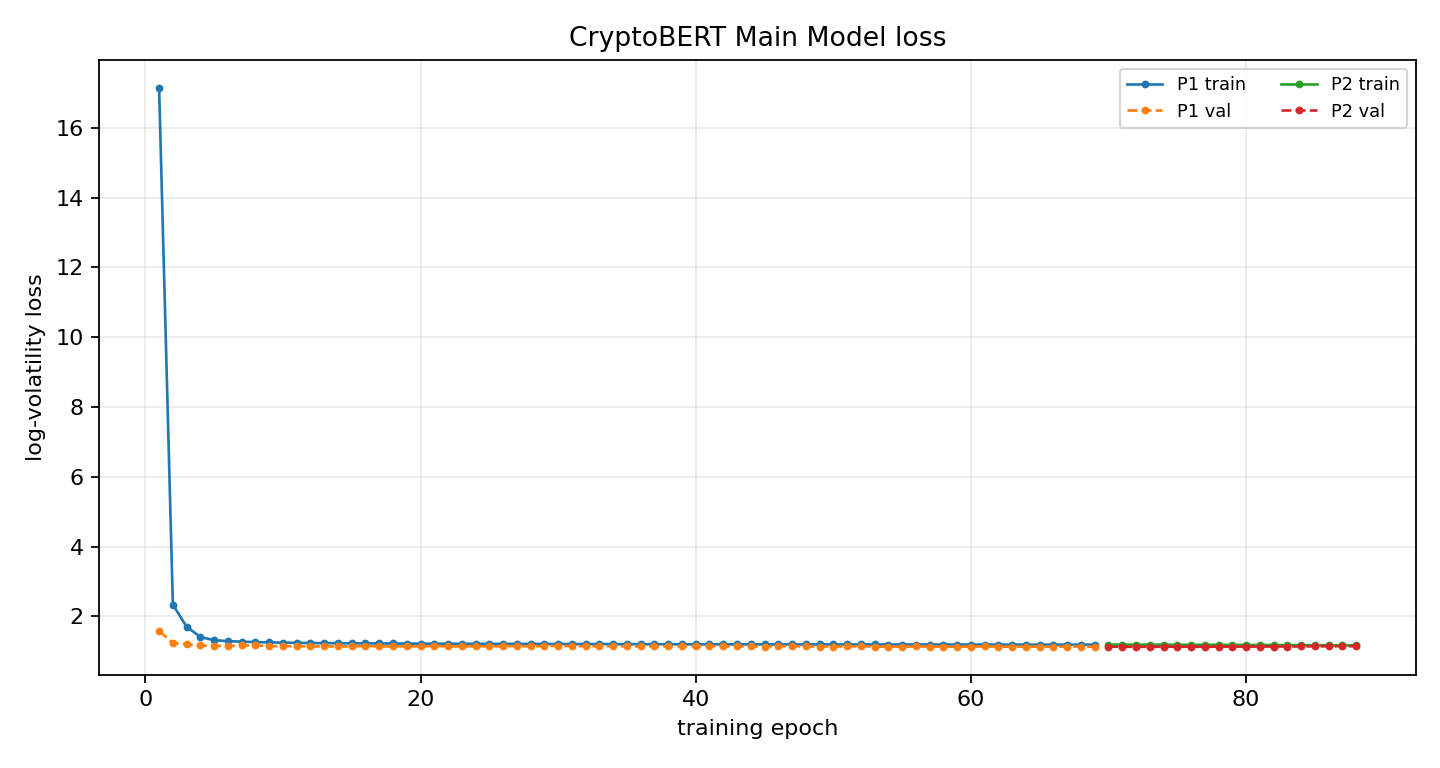

Data behind this chart, as committed beside it:
phase, epoch, global_epoch, train_loss, train_primary_loss, val_loss, best_val_loss, patience, lr_news, lr_ts, improved, elapsed_s
P1, 1, 1, 17.15, 17.15, 1.58, 1.58, 0, , 0.0001, True, 11.9
P1, 2, 2, 2.338, 2.338, 1.239, 1.239, 0, , 0.0001, True, 23.57
P1, 3, 3, 1.701, 1.701, 1.195, 1.195, 0, , 0.0001, True, 35.5
P1, 4, 4, 1.409, 1.409, 1.165, 1.165, 0, , 0.0001, True, 47.37
P1, 5, 5, 1.316, 1.316, 1.152, 1.152, 0, , 0.0001, True, 59.24
P1, 6, 6, 1.289, 1.289, 1.15, 1.15, 0, , 0.0001, True, 71.11
P1, 7, 7, 1.273, 1.273, 1.165, 1.15, 1, , 0.0001, False, 82.84
P1, 8, 8, 1.263, 1.263, 1.168, 1.15, 2, , 0.0001, False, 94.74
P1, 9, 9, 1.254, 1.254, 1.147, 1.147, 0, , 0.0001, True, 106.4
P1, 10, 10, 1.247, 1.247, 1.146, 1.146, 0, , 0.0001, True, 118
P1, 11, 11, 1.24, 1.24, 1.142, 1.142, 0, , 0.0001, True, 125.7
P1, 12, 12, 1.235, 1.235, 1.138, 1.138, 0, , 0.0001, True, 133.2
P1, 13, 13, 1.232, 1.232, 1.141, 1.138, 1, , 0.0001, False, 140.8
P1, 14, 14, 1.229, 1.229, 1.138, 1.138, 2, , 0.0001, False, 148.3
P1, 15, 15, 1.226, 1.226, 1.139, 1.138, 3, , 0.0001, False, 155.8
P1, 16, 16, 1.226, 1.226, 1.152, 1.138, 4, , 0.0001, False, 163.3
P1, 17, 17, 1.224, 1.224, 1.138, 1.138, 5, , 0.0001, False, 170.9
P1, 18, 18, 1.222, 1.222, 1.144, 1.138, 6, , 0.0001, False, 178.4
P1, 19, 19, 1.219, 1.219, 1.139, 1.138, 7, , 0.0001, False, 186
P1, 20, 20, 1.218, 1.218, 1.14, 1.138, 8, , 0.0001, False, 193.5
P1, 21, 21, 1.216, 1.216, 1.151, 1.138, 9, , 0.0001, False, 201
P1, 22, 22, 1.215, 1.215, 1.138, 1.138, 0, , 0.0001, True, 208.5
P1, 23, 23, 1.213, 1.213, 1.139, 1.138, 1, , 0.0001, False, 216.1
P1, 24, 24, 1.213, 1.213, 1.14, 1.138, 2, , 0.0001, False, 223.9
P1, 25, 25, 1.212, 1.212, 1.144, 1.138, 3, , 0.0001, False, 231.6
P1, 26, 26, 1.211, 1.211, 1.138, 1.138, 4, , 0.0001, False, 239.3
P1, 27, 27, 1.21, 1.21, 1.152, 1.138, 5, , 0.0001, False, 246.9
P1, 28, 28, 1.21, 1.21, 1.139, 1.138, 6, , 0.0001, False, 254.5
P1, 29, 29, 1.208, 1.208, 1.147, 1.138, 7, , 0.0001, False, 262.1
P1, 30, 30, 1.207, 1.207, 1.156, 1.138, 8, , 0.0001, False, 269.7
P1, 31, 31, 1.207, 1.207, 1.142, 1.138, 9, , 0.0001, False, 277.3
P1, 32, 32, 1.205, 1.205, 1.145, 1.138, 10, , 0.0001, False, 285
P1, 33, 33, 1.206, 1.206, 1.139, 1.138, 11, , 0.0001, False, 292.5
P1, 34, 34, 1.204, 1.204, 1.143, 1.138, 12, , 0.0001, False, 300.1
P1, 35, 35, 1.203, 1.203, 1.137, 1.137, 0, , 0.0001, True, 307.7
P1, 36, 36, 1.201, 1.201, 1.138, 1.137, 1, , 0.0001, False, 315.2
P1, 37, 37, 1.202, 1.202, 1.139, 1.137, 2, , 0.0001, False, 322.8
P1, 38, 38, 1.199, 1.199, 1.137, 1.137, 0, , 0.0001, True, 330.3
P1, 39, 39, 1.201, 1.201, 1.142, 1.137, 1, , 0.0001, False, 337.9
P1, 40, 40, 1.199, 1.199, 1.137, 1.137, 2, , 0.0001, False, 345.6
P1, 41, 41, 1.199, 1.199, 1.15, 1.137, 3, , 0.0001, False, 353.5
P1, 42, 42, 1.197, 1.197, 1.137, 1.137, 4, , 0.0001, False, 361.1
P1, 43, 43, 1.197, 1.197, 1.136, 1.136, 0, , 0.0001, True, 368.7
P1, 44, 44, 1.197, 1.197, 1.137, 1.136, 1, , 0.0001, False, 376.2
P1, 45, 45, 1.197, 1.197, 1.135, 1.135, 0, , 0.0001, True, 384
P1, 46, 46, 1.196, 1.196, 1.144, 1.135, 1, , 0.0001, False, 391.7
P1, 47, 47, 1.196, 1.196, 1.145, 1.135, 2, , 0.0001, False, 399.4
P1, 48, 48, 1.195, 1.195, 1.136, 1.135, 3, , 0.0001, False, 407.1
P1, 49, 49, 1.195, 1.195, 1.135, 1.135, 4, , 0.0001, False, 414.7
P1, 50, 50, 1.195, 1.195, 1.136, 1.135, 5, , 0.0001, False, 422.3
P1, 51, 51, 1.193, 1.193, 1.136, 1.135, 6, , 0.0001, False, 430.1
P1, 52, 52, 1.195, 1.195, 1.143, 1.135, 7, , 0.0001, False, 437.8
P1, 53, 53, 1.194, 1.194, 1.136, 1.135, 8, , 0.0001, False, 445.5
P1, 54, 54, 1.193, 1.193, 1.129, 1.129, 0, , 0.0001, True, 453.2
P1, 55, 55, 1.193, 1.193, 1.131, 1.129, 1, , 0.0001, False, 461
P1, 56, 56, 1.193, 1.193, 1.137, 1.129, 2, , 0.0001, False, 468.7
P1, 57, 57, 1.192, 1.192, 1.133, 1.129, 3, , 0.0001, False, 476.6
P1, 58, 58, 1.191, 1.191, 1.133, 1.129, 4, , 0.0001, False, 484.5
P1, 59, 59, 1.192, 1.192, 1.13, 1.129, 5, , 0.0001, False, 492.4
P1, 60, 60, 1.192, 1.192, 1.132, 1.129, 6, , 0.0001, False, 500.5
... 28 more rows
